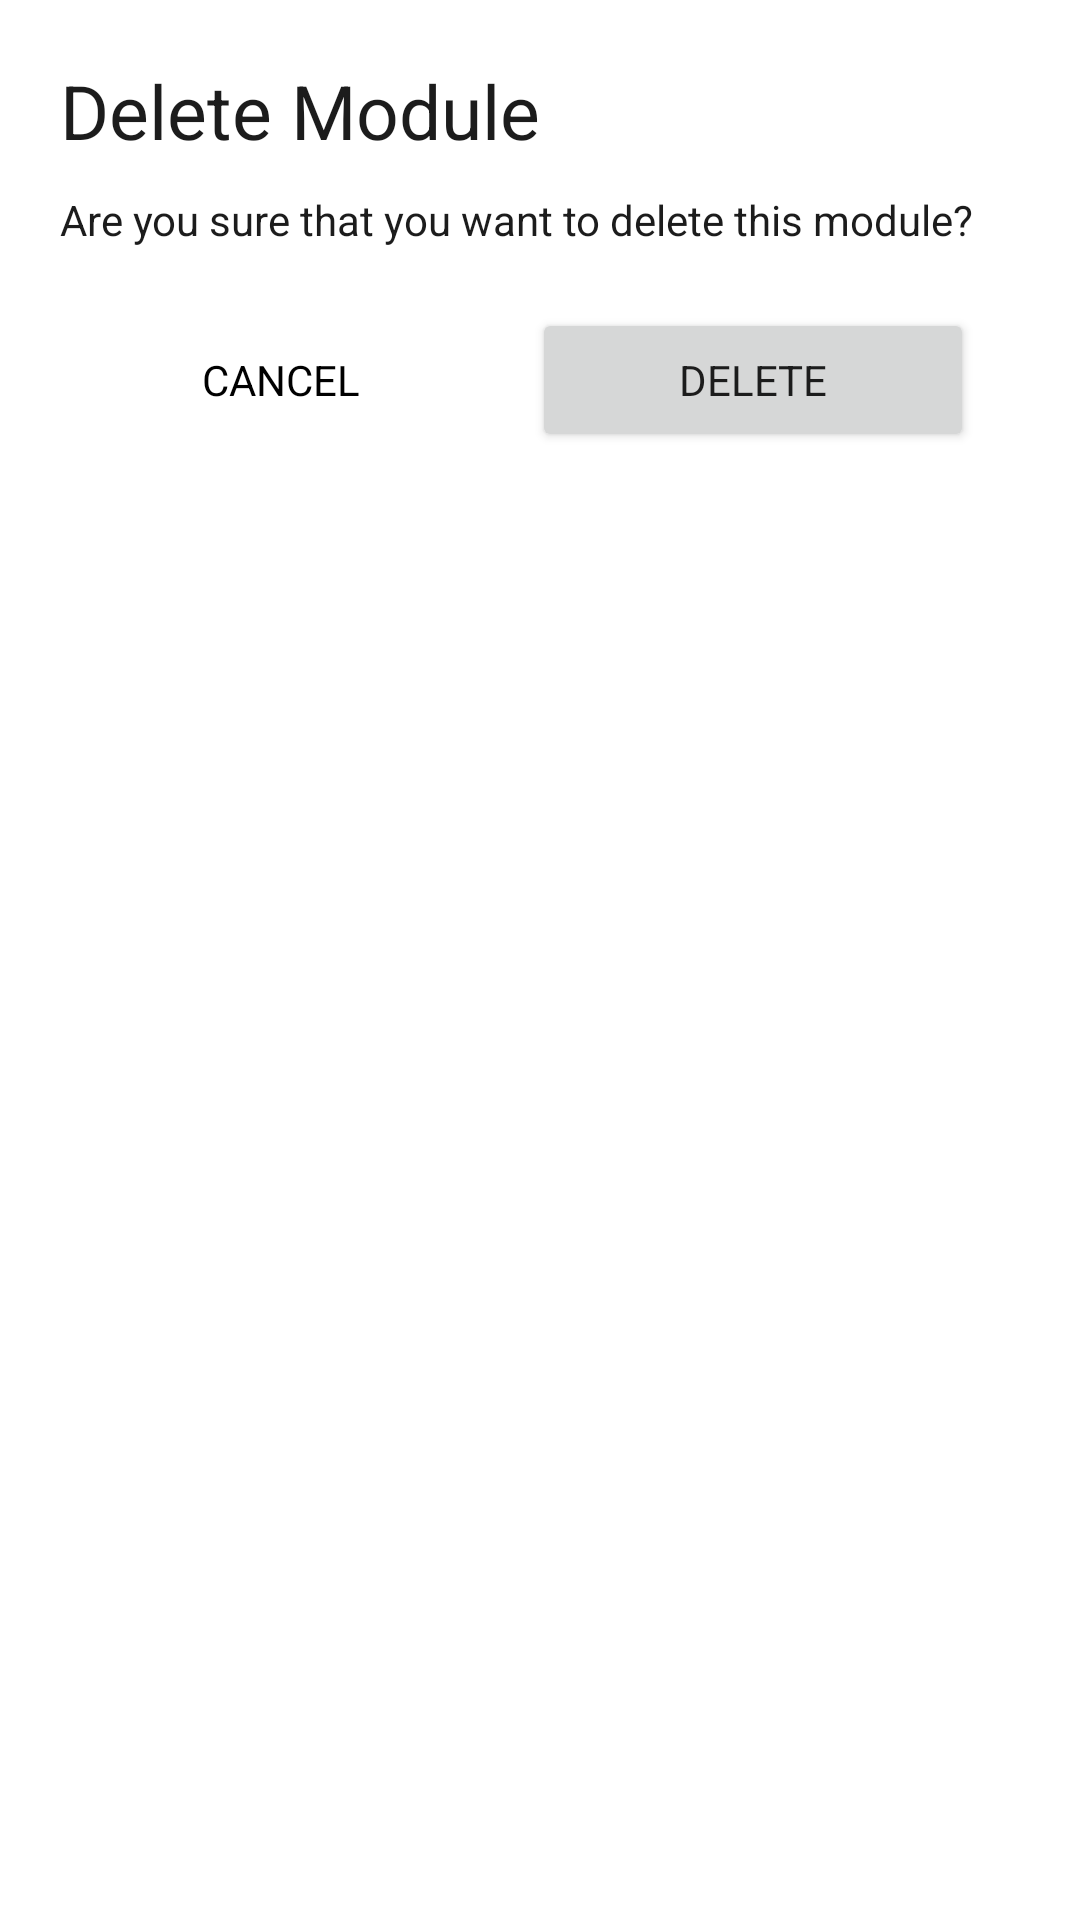

Reconstruct the res/layout file that produces this screen, plus the resources it refers to.
<!-- AndroidManifest.xml: application theme Theme.Mapper.NoActionBar -->
<!-- res/layout/delete_module_dialog.xml -->
<RelativeLayout xmlns:android="http://schemas.android.com/apk/res/android"
    xmlns:app="http://schemas.android.com/apk/res-auto"
    xmlns:tools="http://schemas.android.com/tools"
    android:layout_width="wrap_content"
    android:layout_height="wrap_content"
    android:padding="20dp">

    <TextView
        android:id="@+id/delete_module_title"
        android:layout_width="match_parent"
        android:layout_height="wrap_content"
        android:text="@string/delete_module_title"
        android:textSize="25sp" />

    <LinearLayout
        android:id="@+id/prompt_layout"
        android:layout_width="wrap_content"
        android:layout_height="wrap_content"
        android:layout_below="@+id/delete_module_title"
        android:layout_marginTop="10dp"
        android:orientation="vertical">

        <TextView
            android:id="@+id/delete_module_message"
            android:layout_width="match_parent"
            android:layout_height="wrap_content"
            android:text="@string/delete_module_message" />

        <LinearLayout
            android:layout_width="match_parent"
            android:layout_height="wrap_content"
            android:layout_below="@+id/delete_module_message"
            android:layout_marginTop="20dp">

            <Button
                android:id="@+id/delete_module_cancel_btn"
                style="@style/Theme.Mapper.TransparentButton"
                android:layout_width="wrap_content"
                android:layout_height="wrap_content"
                android:layout_marginEnd="10dp"
                android:layout_weight="1"
                android:text="@string/delete_module_action_cancel" />

            <Button
                android:id="@+id/delete_module_delete_btn"
                android:layout_width="wrap_content"
                android:layout_height="wrap_content"
                android:layout_weight="1"
                android:text="@string/delete_module_action_delete"
                tools:ignore="TextContrastCheck" />

        </LinearLayout>

    </LinearLayout>
    <LinearLayout
        android:id="@+id/delete_module_layout"
        android:visibility="gone"
        android:layout_width="match_parent"
        android:layout_height="wrap_content"
        android:layout_below="@+id/delete_module_title"
        android:layout_marginTop="10dp"
        android:orientation="vertical">

        <TextView
            android:layout_width="match_parent"
            android:layout_height="wrap_content"
            android:text="@string/delete_module_action_deleting" />

        <com.google.android.material.progressindicator.LinearProgressIndicator
            android:layout_width="match_parent"
            android:layout_height="wrap_content"
            android:layout_marginTop="10dp"
            android:indeterminate="true"/>

    </LinearLayout>


</RelativeLayout>
<!-- resources referenced by this layout -->
<resources>
  <string name="delete_module_action_cancel">Cancel</string>
  <string name="delete_module_action_delete">Delete</string>
  <string name="delete_module_action_deleting">Deleting...</string>
  <string name="delete_module_message">Are you sure that you want to delete this module?</string>
  <string name="delete_module_title">Delete Module</string>
  <style name="Theme.Mapper.TransparentButton" parent="Widget.AppCompat.Button.Borderless">
          <item name="android:textColor">@color/black</item>
          <item name="iconTint">@color/black</item>
      </style>
  <style name="Theme.Mapper.NoActionBar">
          <item name="windowActionBar">false</item>
          <item name="windowNoTitle">true</item>
      </style>
  <color name="black">#FF000000</color>
</resources>
